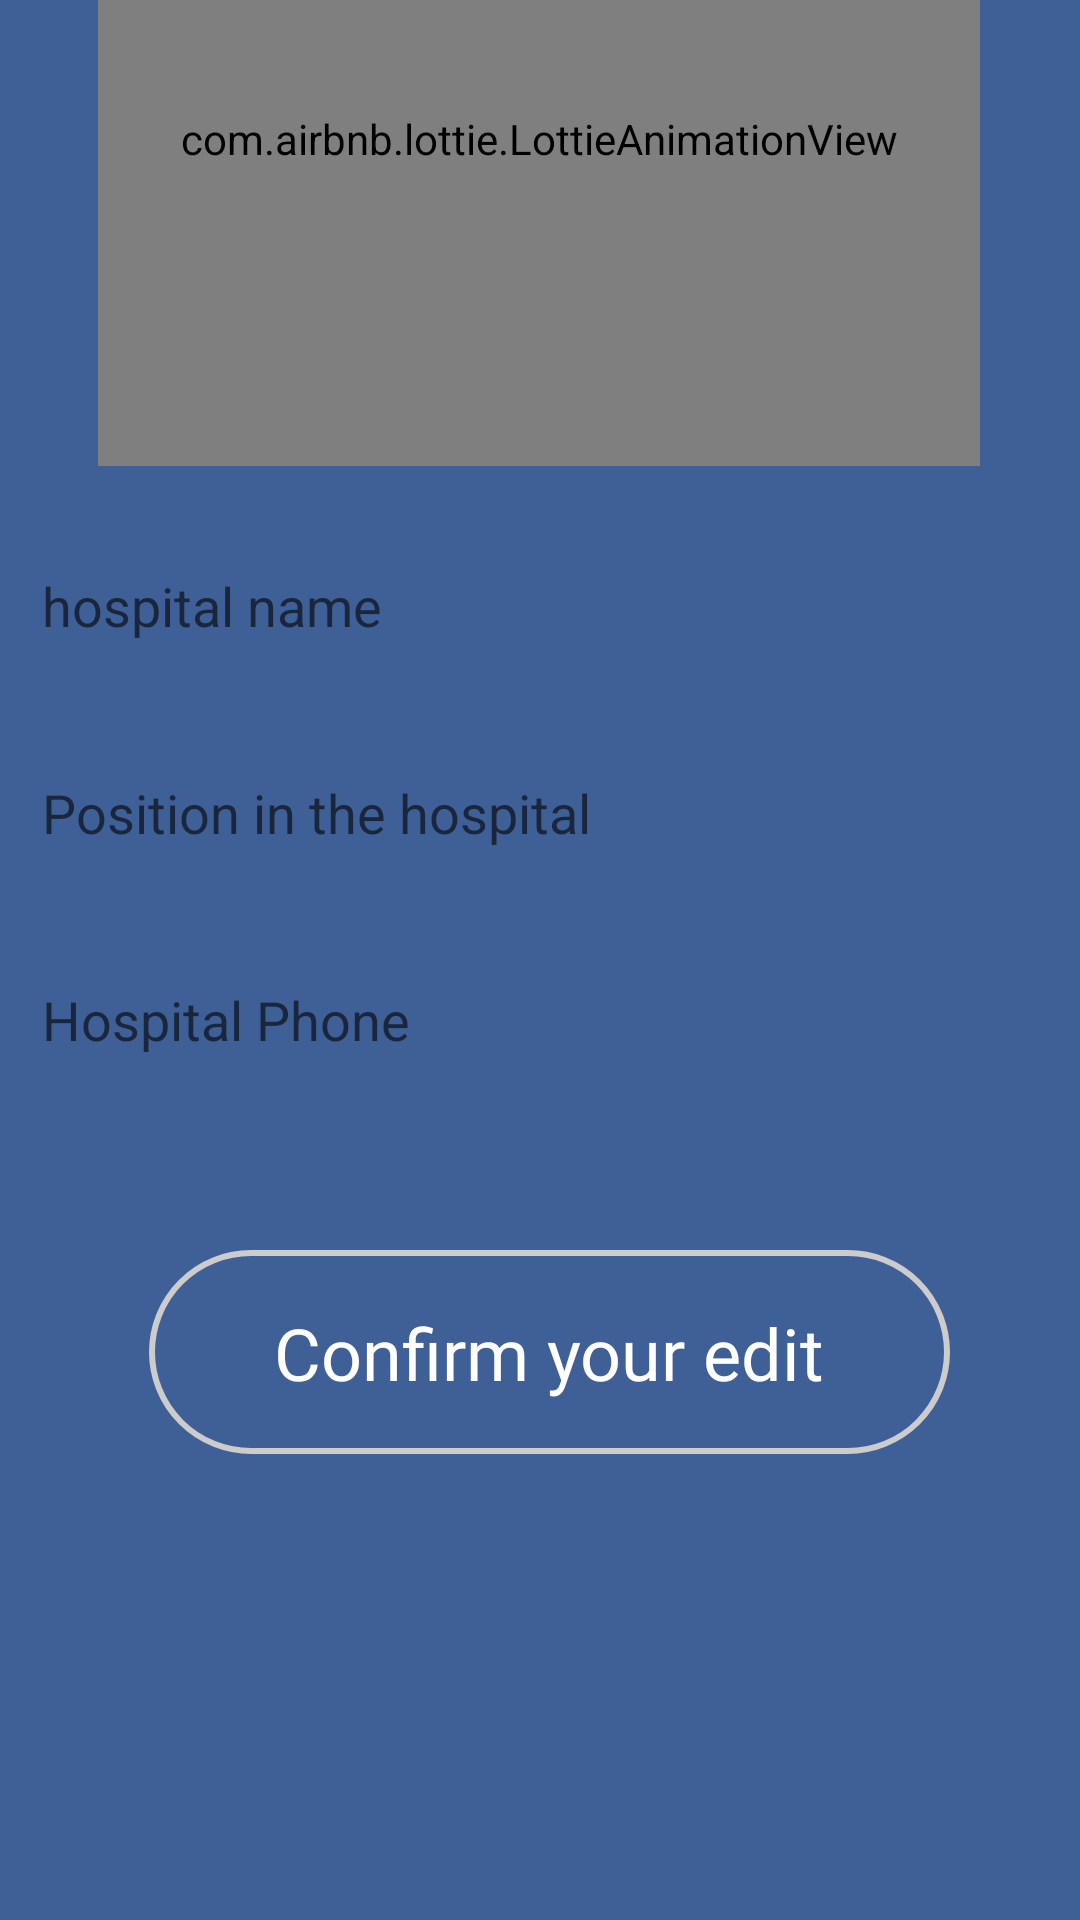

The Android layout XML behind this screen, and the referenced resources:
<!-- AndroidManifest.xml: application theme AppTheme -->
<!-- res/layout/activity_edit_hospital.xml -->
<?xml version="1.0" encoding="utf-8"?>

<androidx.constraintlayout.widget.ConstraintLayout xmlns:android="http://schemas.android.com/apk/res/android"
    xmlns:app="http://schemas.android.com/apk/res-auto"
    xmlns:tools="http://schemas.android.com/tools"
    android:layout_width="match_parent"
    android:layout_height="match_parent"
    android:background="#3F5F97"
    tools:context=".hospitago.edit_hospital">


    <LinearLayout
        android:id="@+id/linearLayout2"
        android:layout_width="352dp"
        android:layout_height="wrap_content"
        android:layout_marginBottom="260dp"
        android:orientation="vertical"
        app:layout_constraintBottom_toBottomOf="parent"
        app:layout_constraintEnd_toEndOf="parent"
        app:layout_constraintStart_toStartOf="parent"
        app:layout_constraintTop_toTopOf="parent"
        app:layout_constraintVertical_bias="0.98">

        <EditText
            android:id="@+id/ed_edit_hospital_fullname"
            android:layout_width="match_parent"
            android:layout_height="44dp"
            android:layout_marginTop="25dp"
            android:layout_marginBottom="15dp"
            android:drawablePadding="7dp"
            android:hint="hospital name"
            android:inputType="text"
            android:paddingLeft="10dp"
            android:background="@drawable/rounded_background"
            android:paddingTop="5dp"
            android:paddingRight="15dp"
            android:paddingBottom="5dp"
            android:textStyle="normal"
            />

        <EditText
            android:id="@+id/ed_hospital_position"
            android:layout_width="match_parent"
            android:layout_height="44dp"
            android:layout_marginTop="10dp"
            android:layout_marginBottom="15dp"
            android:drawablePadding="7dp"
            android:hint="Position in the hospital"
            android:inputType="text"
            android:background="@drawable/rounded_background"
            android:paddingLeft="10dp"
            android:paddingTop="5dp"
            android:paddingRight="15dp"
            android:paddingBottom="5dp"
            android:textStyle="normal" />

        <EditText
            android:id="@+id/ed_edit_hospital_phone"
            android:layout_width="match_parent"
            android:layout_height="44dp"
            android:layout_marginTop="10dp"
            android:layout_marginBottom="15dp"
            android:background="@drawable/rounded_background"
            android:drawablePadding="7dp"
            android:hint="Hospital Phone "
            android:inputType="text"
            android:paddingLeft="10dp"
            android:paddingTop="5dp"
            android:paddingRight="15dp"
            android:paddingBottom="5dp"
            android:textStyle="normal" />
    </LinearLayout>

    <com.airbnb.lottie.LottieAnimationView
        android:layout_width="294dp"
        android:layout_height="218dp"
        app:layout_constraintBottom_toTopOf="@+id/linearLayout2"
        app:layout_constraintEnd_toEndOf="parent"
        app:layout_constraintHorizontal_bias="0.495"
        app:layout_constraintStart_toStartOf="parent"
        app:layout_constraintTop_toTopOf="parent"
        app:layout_constraintVertical_bias="1.0"
        app:lottie_autoPlay="true"
        app:lottie_rawRes="@raw/edit" />

    <ImageButton
        android:id="@+id/btn_hospital_edit"
        android:layout_width="267dp"
        android:layout_height="68dp"
        android:layout_gravity="right"
        android:layout_marginStart="16dp"
        android:background="@drawable/back_hospital_elevated"
        android:drawablePadding="10dp"
        android:onClick="edit"
        android:padding="10dp"
        android:paddingStart="30dp"
        android:paddingEnd="30dp"
        android:textAllCaps="false"
        android:textColor="#ffffff"
        android:textSize="25sp"
        android:textStyle="bold"
        app:layout_constraintBottom_toBottomOf="parent"
        app:layout_constraintEnd_toEndOf="parent"
        app:layout_constraintHorizontal_bias="0.437"
        app:layout_constraintStart_toStartOf="parent"
        app:layout_constraintTop_toBottomOf="@+id/linearLayout2"
        app:layout_constraintVertical_bias="0.204"
        tools:ignore="MissingConstraints" />

    <TextView
        android:layout_width="wrap_content"
        android:layout_height="wrap_content"
        android:fontFamily="@font/graphiksemibold"
        android:text="Confirm your edit"
        android:textColor="#ffff"
        android:textSize="24sp"
        app:layout_constraintBottom_toBottomOf="@+id/btn_hospital_edit"
        app:layout_constraintEnd_toEndOf="@+id/btn_hospital_edit"
        app:layout_constraintStart_toStartOf="@+id/btn_hospital_edit"
        app:layout_constraintTop_toTopOf="@+id/btn_hospital_edit" />
</androidx.constraintlayout.widget.ConstraintLayout>
<!-- resources referenced by this layout -->
<resources>
  <!-- drawable back_hospital_elevated (drawable) -->
  <?xml version="1.0" encoding="utf-8"?>
  <shape xmlns:android="http://schemas.android.com/apk/res/android">
      <solid
          android:color="#3F5F97"
          />
      <corners
          android:radius="40dp"
          />
      <stroke
          android:color="#CCC"
          android:width="2dp"
          />
  </shape>
  <style name="AppTheme" parent="Theme.AppCompat.Light.NoActionBar">
          
          <item name="colorPrimary">@color/colorPrimary</item>
          <item name="colorPrimaryDark">@color/colorPrimaryDark</item>
          <item name="colorAccent">@color/colorAccent</item>
          <item name="android:statusBarColor">#fafafa</item>
      </style>
  <color name="colorPrimary">#6200EE</color>
  <color name="colorPrimaryDark">#3700B3</color>
  <color name="colorAccent">#03DAC5</color>
</resources>
